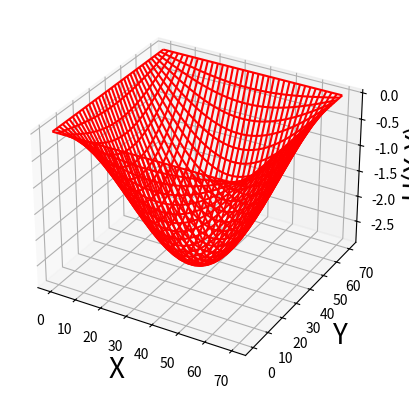

Recreate this plot in Python.
# -*- coding: utf-8 -*-
import numpy as np
import matplotlib.pyplot as plt

PI=3.1415927
h=PI/70
v=1
tau=0.2
A=v*h/tau
NX = 70
NY = 70
NT = 250
U = np.zeros([NX+1,NY+1,NT+1])
X = np.arange(0,NX+1,1)
Y = np.arange(0,NY+1,1)
for i in range(NX+1): #初始条件
    for j in range(NY+1):
        U[i,j,0]=3*np.sin(i*h)*np.sin(j*h) #u(x,t) = sin(x)sin(y)
        U[i,j,1]=3*np.sin(i*h)*np.sin(j*h) #du(x,y,t)/dt=0.0
for k in range(0,NT+1): #边界条件 y
    for i in range(NX+1):
        U[i,0,k]=0
        U[i,NY,k]=0
for k in range(0,NT+1): #边界条件 x
    for j in range(NY+1):
        U[0,j,k]=0
        U[NX,j,k]=0
for k in range(1,NT): #有限差分
    for i in range(1,NX):
        for j in range(1,NY):
            U[i,j,k+1]=2*U[i,j,k]-U[i,j,k-1]+A**2*(U[i+1,j,k]+U[i-1,j,k]-\
                4*U[i,j,k]+U[i,j+1,k]+U[i,j-1,k])
fig = plt.figure()
ax1 = fig.add_subplot(111, projection='3d')
X, Y = np.meshgrid(X, Y)
#Z = U[X,Y,5]
ax1.plot_wireframe(X,Y,U[:,:,200],color='r')
ax1.set_ylabel(r'Y', fontsize=20)
ax1.set_xlabel(r'X', fontsize=20)
ax1.set_zlabel(r'U(X,Y)', fontsize=20)
plt.show()
